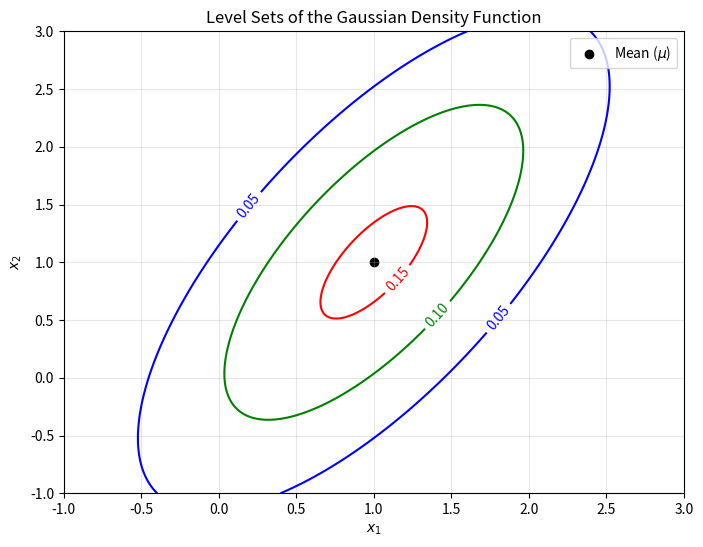

The script that saved this image:
import numpy as np
import matplotlib.pyplot as plt

mu = np.array([1, 1])
Sigma = np.array([[1, 1], [1, 2]])
Sigma_inv = np.linalg.inv(Sigma)


def gaussian_density(x1, x2):
    x = np.array([x1, x2]) - mu
    exponent = -0.5 * np.dot(np.dot(x.T, Sigma_inv), x)
    return (1 / (2 * np.pi * np.sqrt(np.linalg.det(Sigma)))) * np.exp(exponent)


x1 = np.linspace(-1, 3, 500)
x2 = np.linspace(-1, 3, 500)
X1, X2 = np.meshgrid(x1, x2)

Z = np.zeros_like(X1)
for i in range(X1.shape[0]):
    for j in range(X1.shape[1]):
        Z[i, j] = gaussian_density(X1[i, j], X2[i, j])

level_sets = [0.05, 0.1, 0.15]

plt.figure(figsize=(8, 6))
contour = plt.contour(X1, X2, Z, levels=level_sets, colors=["blue", "green", "red"])
plt.clabel(contour, inline=True, fontsize=10)
plt.title("Level Sets of the Gaussian Density Function")
plt.xlabel("$x_1$")
plt.ylabel("$x_2$")
plt.scatter(mu[0], mu[1], color="black", label="Mean ($\\mu$)")
plt.legend()
plt.grid(alpha=0.3)
plt.show()
